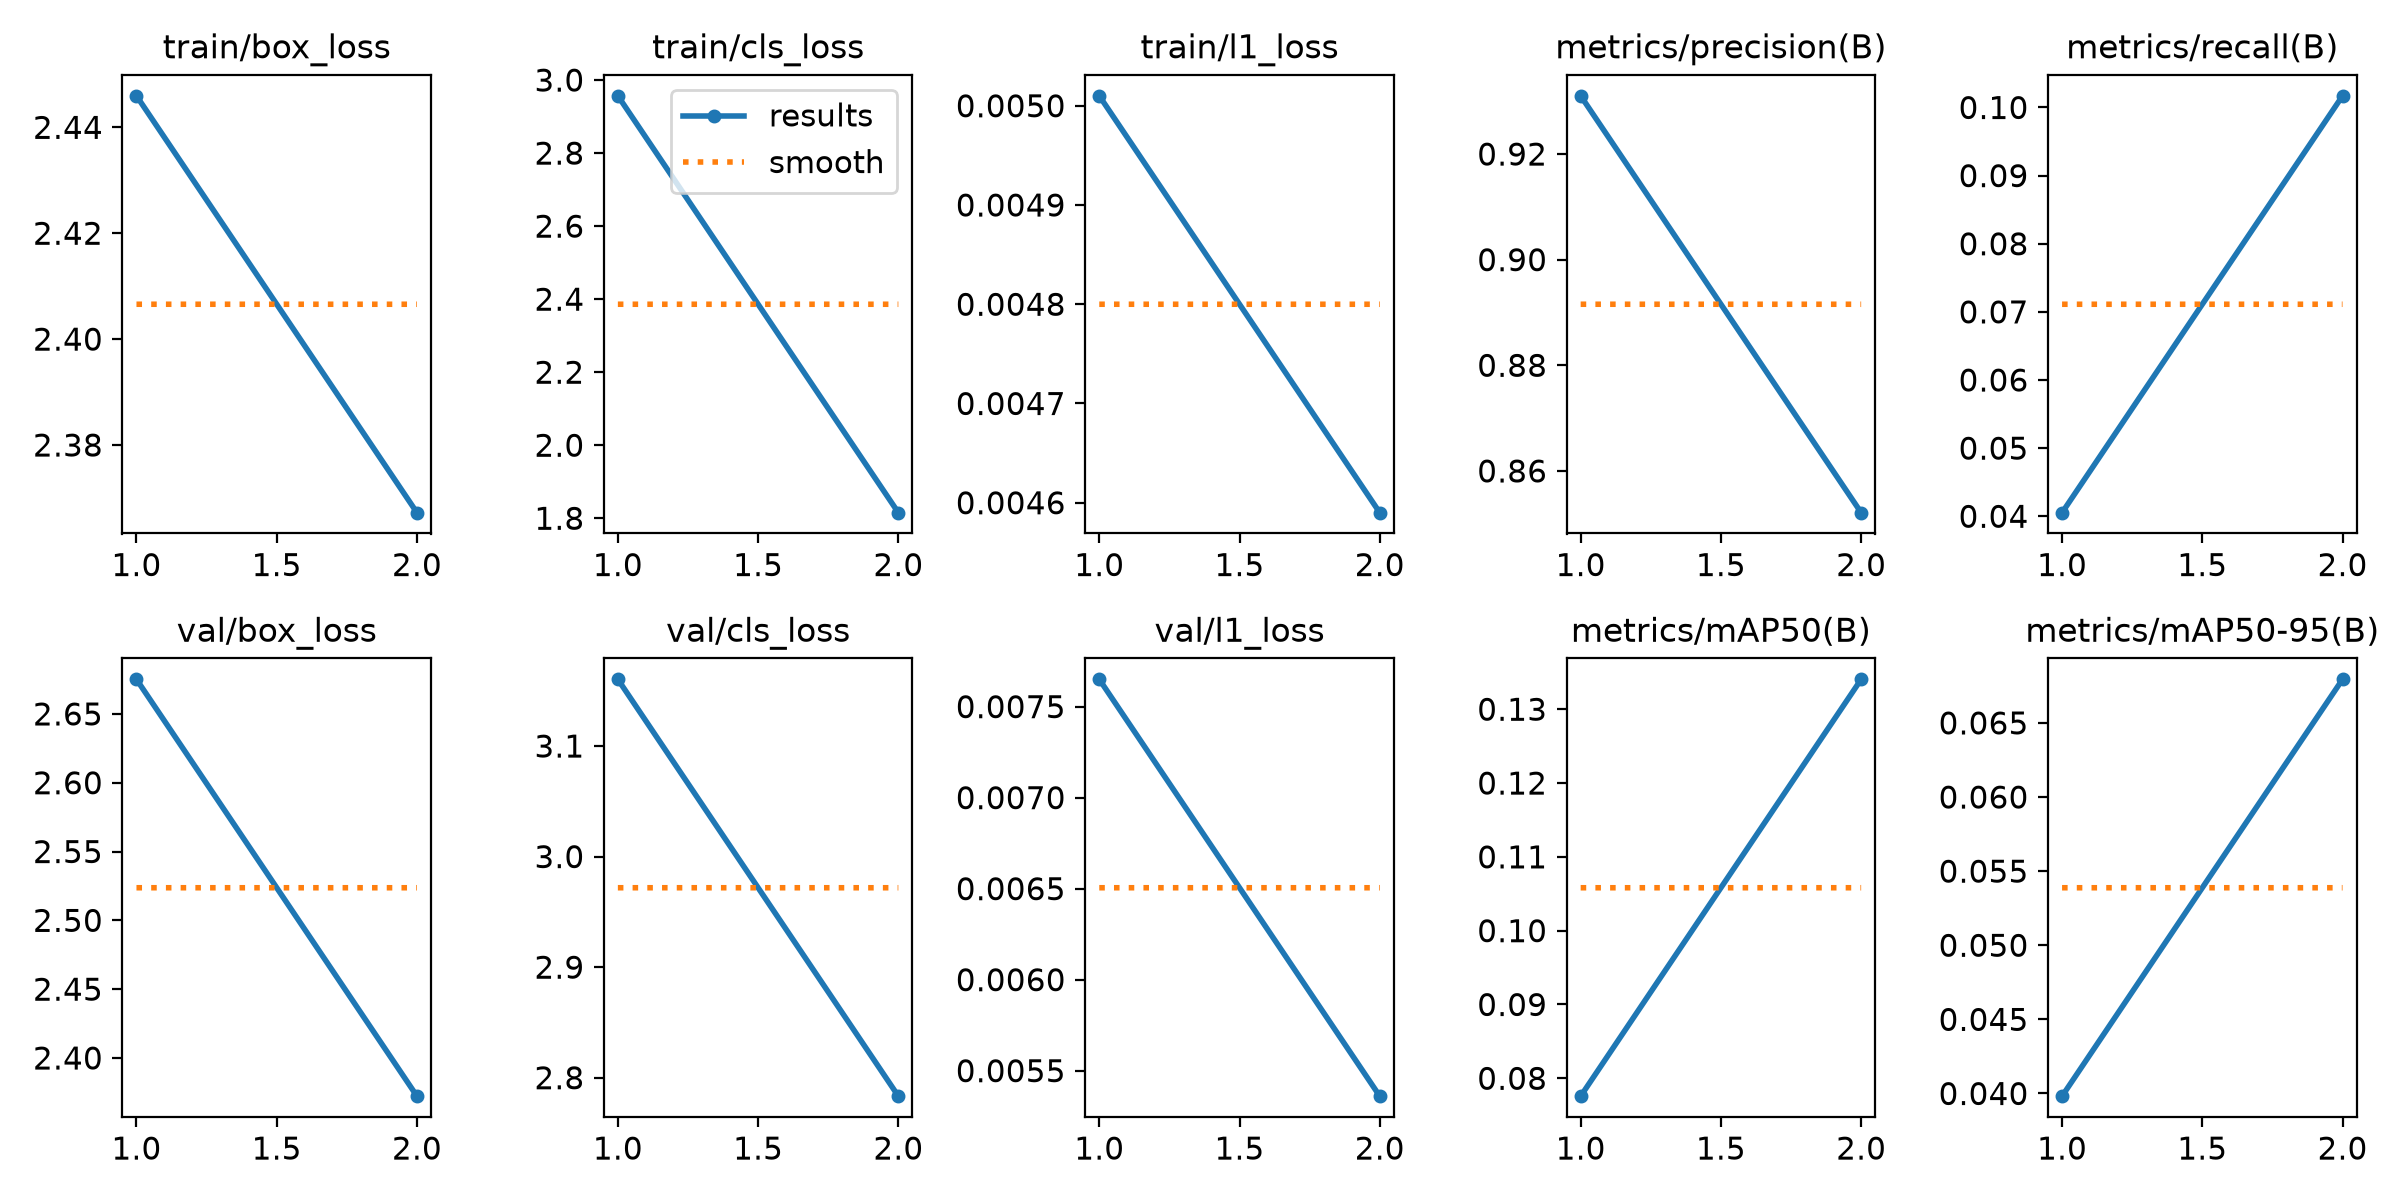

Data behind this chart, as committed beside it:
epoch, time, train/box_loss, train/cls_loss, train/l1_loss, metrics/precision(B), metrics/recall(B), metrics/mAP50(B), metrics/mAP50-95(B), val/box_loss, val/cls_loss, val/l1_loss, lr/pg0, lr/pg1, lr/pg2
1, 107, 2.446, 2.957, 0.00501, 0.931, 0.04053, 0.07758, 0.03982, 2.675, 3.16, 0.00765, 0.00161, 0.00161, 0.00161
2, 208.2, 2.367, 1.815, 0.00459, 0.8521, 0.1017, 0.1341, 0.06794, 2.372, 2.783, 0.00536, 0.0008418, 0.0008418, 0.0008418
